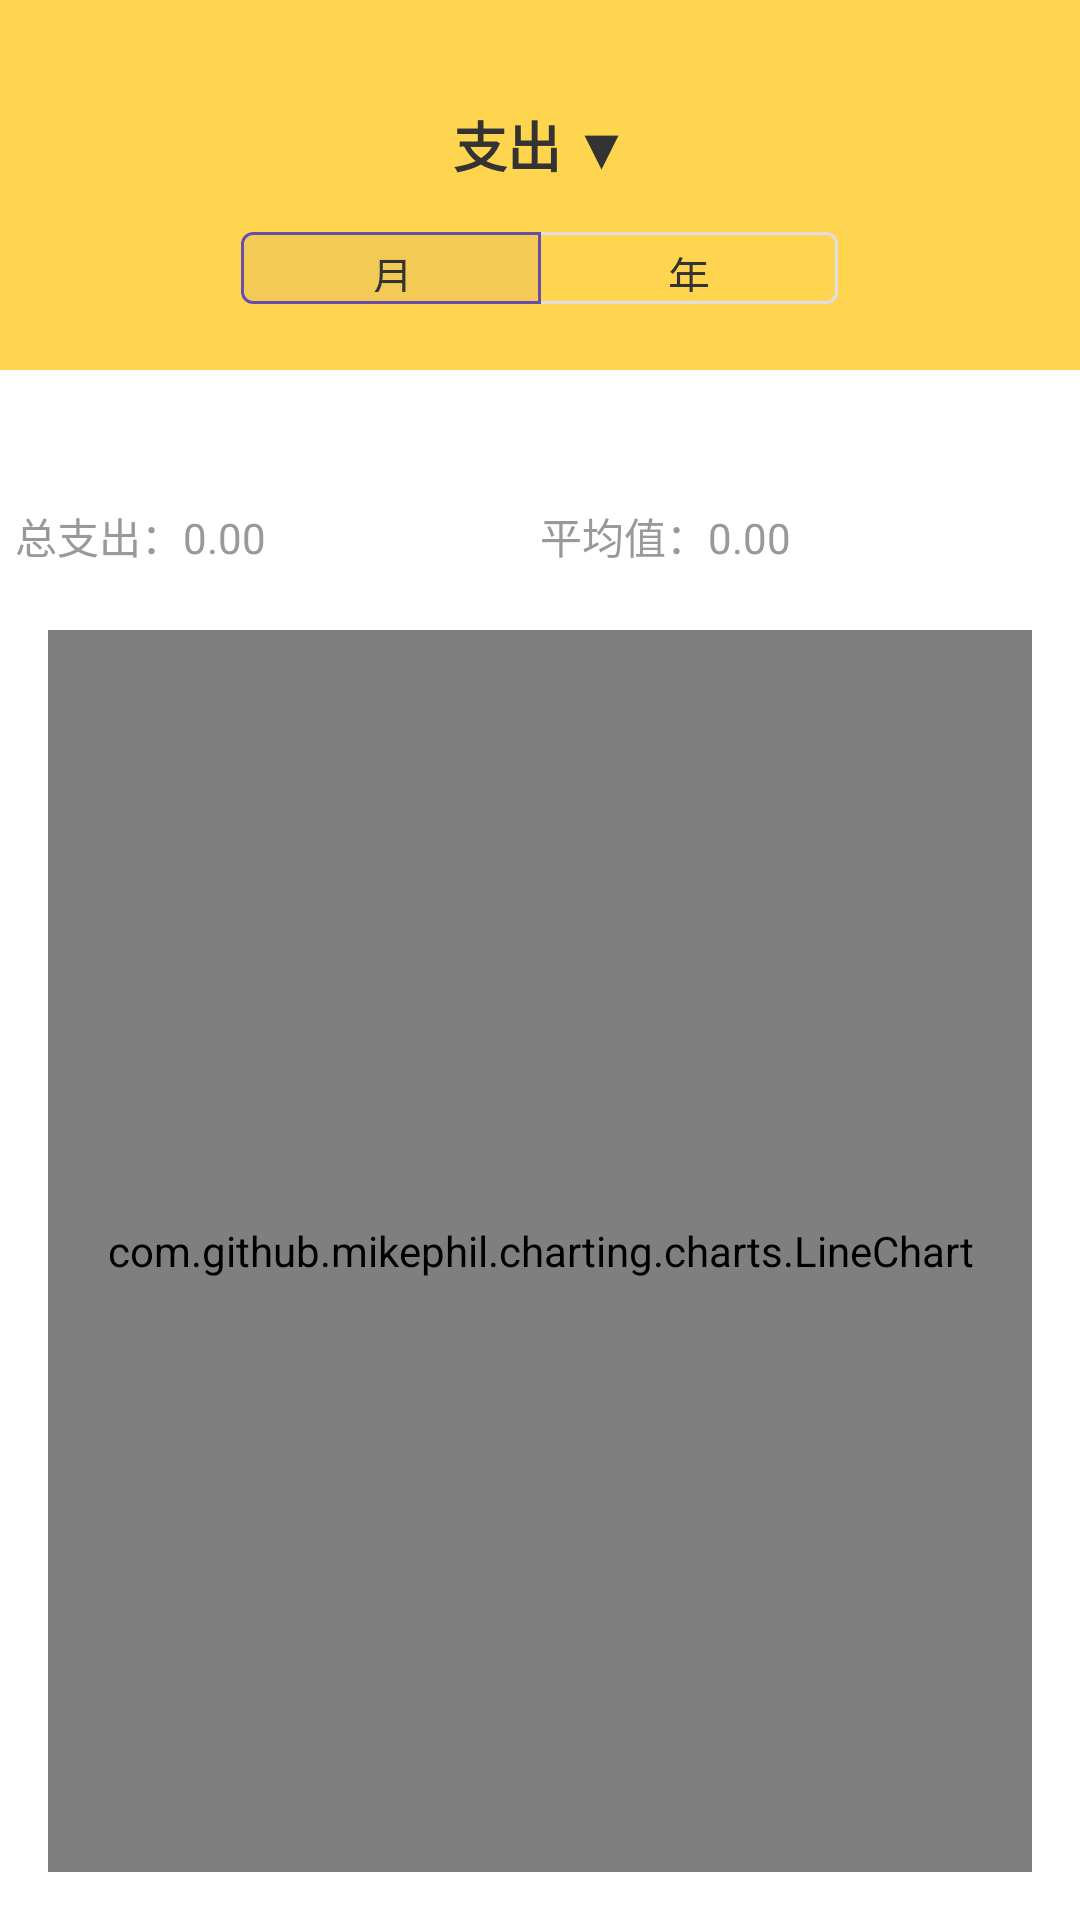

Android layout source for this screen:
<!-- AndroidManifest.xml: application theme Theme.Accounting -->
<!-- res/layout/fragment_statistics.xml -->
<?xml version="1.0" encoding="utf-8"?>
<androidx.constraintlayout.widget.ConstraintLayout xmlns:android="http://schemas.android.com/apk/res/android"
    xmlns:app="http://schemas.android.com/apk/res-auto"
    android:layout_width="match_parent"
    android:layout_height="match_parent"
    android:background="#FFFFFF">

    
    <LinearLayout
        android:id="@+id/header_layout"
        android:layout_width="match_parent"
        android:layout_height="wrap_content"
        android:background="#FFD54F"
        android:gravity="center_horizontal"
        android:orientation="vertical"
        android:paddingBottom="16dp"
        app:layout_constraintTop_toTopOf="parent">

        <TextView
            android:id="@+id/tv_type_selector"
            android:layout_width="wrap_content"
            android:layout_height="wrap_content"
            android:layout_marginTop="35dp"
            android:text="支出 ▼"
            android:textColor="#333333"
            android:textSize="18sp"
            android:textStyle="bold" />

        <com.google.android.material.button.MaterialButtonToggleGroup
            android:id="@+id/toggle_group"
            android:layout_width="wrap_content"
            android:layout_height="wrap_content"
            android:layout_marginTop="10dp"
            app:checkedButton="@+id/btn_month"
            app:singleSelection="true"
            app:selectionRequired="true">

            <com.google.android.material.button.MaterialButton
                android:id="@+id/btn_month"
                style="@style/Widget.MaterialComponents.Button.OutlinedButton"
                android:layout_width="100dp"
                android:layout_height="36dp"
                android:text="月"
                android:textColor="#333333" />

            <com.google.android.material.button.MaterialButton
                android:id="@+id/btn_year"
                style="@style/Widget.MaterialComponents.Button.OutlinedButton"
                android:layout_width="100dp"
                android:layout_height="36dp"
                android:text="年"
                android:textColor="#333333" />
        </com.google.android.material.button.MaterialButtonToggleGroup>
    </LinearLayout>

    
    <androidx.recyclerview.widget.RecyclerView
        android:id="@+id/rv_time_picker"
        android:layout_width="match_parent"
        android:layout_height="40dp"
        android:overScrollMode="never"
        android:orientation="horizontal"
        android:scrollbars="none"
        app:layoutManager="androidx.recyclerview.widget.LinearLayoutManager"
        app:layout_constraintTop_toBottomOf="@id/header_layout" />

    
    <LinearLayout
        android:id="@+id/stats_layout"
        android:layout_width="match_parent"
        android:layout_height="wrap_content"
        android:orientation="horizontal"
        android:padding="5dp"
        android:gravity="center_vertical"
        app:layout_constraintTop_toBottomOf="@id/rv_time_picker">

        <TextView
            android:id="@+id/tv_total_label"
            android:layout_width="0dp"
            android:layout_height="wrap_content"
            android:layout_weight="1"
            android:text="总支出：0.00"
            android:textColor="#999999"
            android:textSize="14sp" />

        <TextView
            android:id="@+id/tv_average_label"
            android:layout_width="0dp"
            android:layout_height="wrap_content"
            android:layout_weight="1"
            android:text="平均值：0.00"
            android:textColor="#999999"
            android:textSize="14sp" />
    </LinearLayout>

    
    <FrameLayout
        android:layout_width="0dp"
        android:layout_height="0dp"
        android:layout_marginTop="16dp"
        android:layout_marginStart="16dp"
        android:layout_marginEnd="16dp"
        android:layout_marginBottom="16dp"

        app:layout_constraintTop_toBottomOf="@id/stats_layout"
        app:layout_constraintBottom_toBottomOf="parent"
        app:layout_constraintStart_toStartOf="parent"
        app:layout_constraintEnd_toEndOf="parent">

        <com.github.mikephil.charting.charts.LineChart
            android:id="@+id/lineChart"
            android:layout_width="match_parent"
            android:layout_height="match_parent" />

        <LinearLayout
            android:id="@+id/layout_empty_chart"
            android:layout_width="match_parent"
            android:layout_height="match_parent"
            android:gravity="center"
            android:orientation="vertical"
            android:visibility="gone">

            <TextView
                android:layout_width="wrap_content"
                android:layout_height="wrap_content"
                android:text="暂无数据"
                android:textColor="#CCCCCC"
                android:textSize="16sp" />

            <TextView
                android:layout_width="wrap_content"
                android:layout_height="wrap_content"
                android:layout_marginTop="8dp"
                android:text="快去记一笔吧~"
                android:textColor="#E0E0E0"
                android:textSize="14sp" />

        </LinearLayout>

    </FrameLayout>

</androidx.constraintlayout.widget.ConstraintLayout>
<!-- resources referenced by this layout -->
<resources>
  <style name="Theme.Accounting" parent="Base.Theme.Accounting" />
  <style name="Base.Theme.Accounting" parent="Theme.Material3.DayNight.NoActionBar">
          <item name="android:statusBarColor">@android:color/transparent</item>
  
          <item name="android:windowDrawsSystemBarBackgrounds">true</item>
  
          <item name="android:windowLightStatusBar">true</item>
      </style>
</resources>
